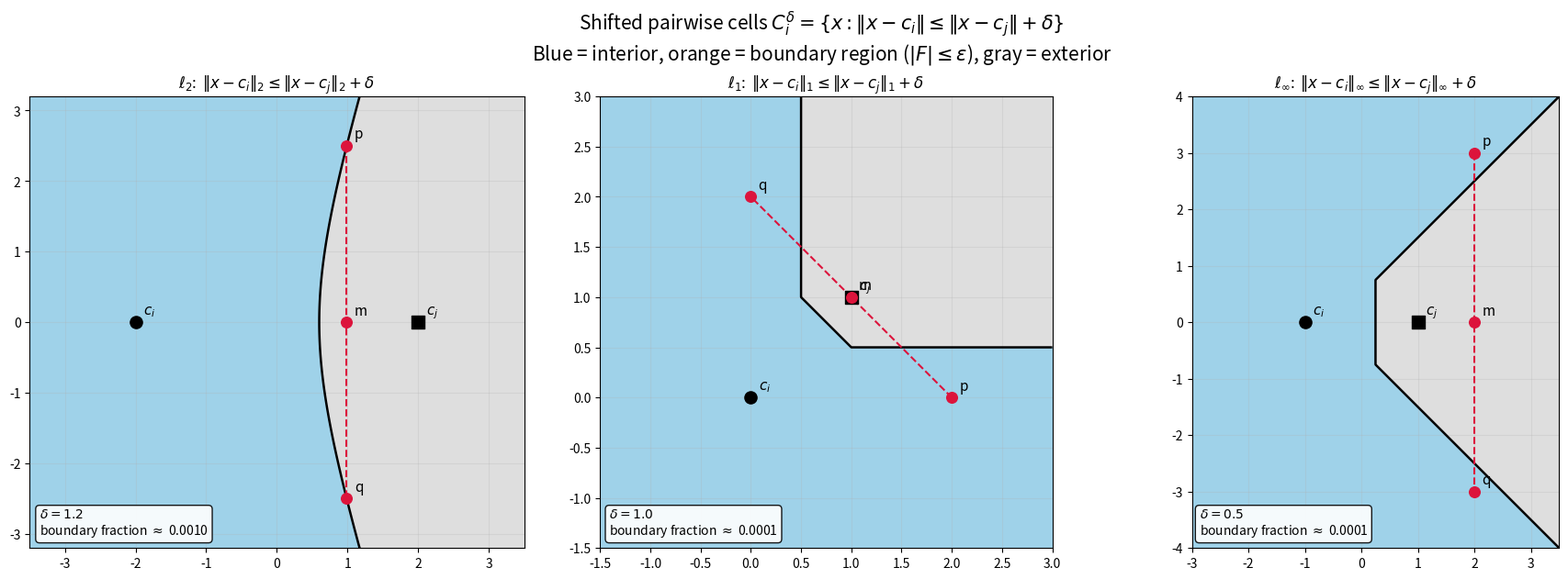
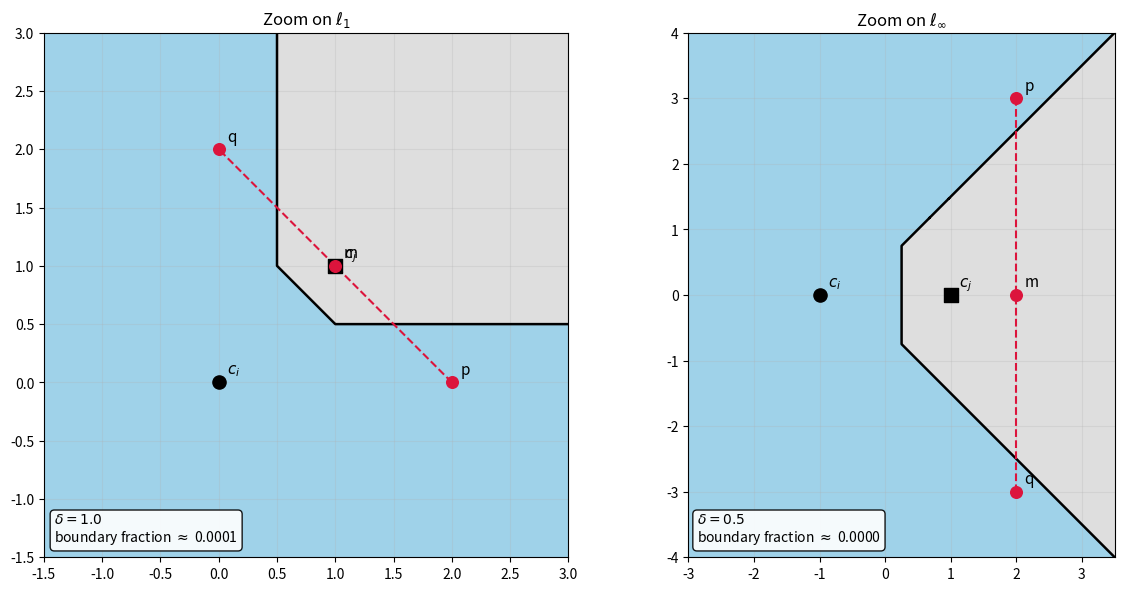

Generate these figures, in order, with matplotlib:
import numpy as np
import matplotlib.pyplot as plt
from matplotlib.colors import ListedColormap, BoundaryNorm


# ============================================================
# Norms
# ============================================================
def l1_norm(x, c):
    return np.abs(x[..., 0] - c[0]) + np.abs(x[..., 1] - c[1])


def l2_norm(x, c):
    return np.sqrt((x[..., 0] - c[0]) ** 2 + (x[..., 1] - c[1]) ** 2)


def linf_norm(x, c):
    return np.maximum(np.abs(x[..., 0] - c[0]), np.abs(x[..., 1] - c[1]))


# ============================================================
# Plot helper
# ============================================================
def plot_shifted_cell(
    ax,
    norm_fun,
    ci,
    cj,
    delta,
    points,
    title,
    xlim,
    ylim,
    grid_n=900,
    eps=1e-9,
):
    """
    Plot the shifted cell
        C_i^delta = {x : ||x-ci|| <= ||x-cj|| + delta}
    and explicitly visualize:
        interior:   F < -eps
        boundary:  |F| <= eps
        exterior:   F > eps
    where
        F(x) = ||x-ci|| - ||x-cj|| - delta.
    """

    xs = np.linspace(xlim[0], xlim[1], grid_n)
    ys = np.linspace(ylim[0], ylim[1], grid_n)
    X, Y = np.meshgrid(xs, ys)
    XY = np.stack([X, Y], axis=-1)

    Fi = norm_fun(XY, ci)
    Fj = norm_fun(XY, cj)
    F = Fi - Fj - delta

    # Three-way classification
    # -1 = interior
    #  0 = boundary / zero-measure or positive-measure "thick boundary"
    # +1 = exterior
    Z = np.ones_like(F, dtype=int)
    Z[F < -eps] = -1
    Z[np.abs(F) <= eps] = 0

    # Colors: interior / boundary / exterior
    cmap = ListedColormap(["#8ecae6", "#ffb703", "#d9d9d9"])
    norm = BoundaryNorm([-1.5, -0.5, 0.5, 1.5], cmap.N)

    ax.imshow(
        Z,
        extent=[xlim[0], xlim[1], ylim[0], ylim[1]],
        origin="lower",
        cmap=cmap,
        norm=norm,
        interpolation="nearest",
        aspect="equal",
        alpha=0.85,
    )

    # Draw the nominal contour F = 0 as well
    # This is useful, but it may fail to reveal "thick" boundaries by itself.
    ax.contour(X, Y, F, levels=[0], colors="k", linewidths=1.8)

    # Centers
    ax.scatter(*ci, s=90, marker="o", color="black", zorder=5)
    ax.scatter(*cj, s=90, marker="s", color="black", zorder=5)
    ax.annotate(r"$c_i$", ci, xytext=(6, 6), textcoords="offset points", fontsize=11)
    ax.annotate(r"$c_j$", cj, xytext=(6, 6), textcoords="offset points", fontsize=11)

    # Example points
    for label, pt in points.items():
        ax.scatter(pt[0], pt[1], s=70, color="crimson", zorder=6)
        ax.annotate(label, pt, xytext=(6, 6), textcoords="offset points", fontsize=11)

    if "p" in points and "q" in points:
        pq = np.vstack([points["p"], points["q"]])
        ax.plot(pq[:, 0], pq[:, 1], "--", color="crimson", linewidth=1.5)

    ax.set_xlim(*xlim)
    ax.set_ylim(*ylim)
    ax.set_aspect("equal")
    ax.set_title(title, fontsize=12)
    ax.grid(True, alpha=0.25)

    # Print some diagnostics
    frac_boundary = np.mean(np.abs(F) <= eps)
    ax.text(
        0.02,
        0.02,
        rf"$\delta={delta}$" + "\n" + rf"boundary fraction $\approx$ {frac_boundary:.4f}",
        transform=ax.transAxes,
        fontsize=10,
        va="bottom",
        ha="left",
        bbox=dict(boxstyle="round,pad=0.3", facecolor="white", alpha=0.9),
    )


# ============================================================
# Counterexamples
# ============================================================

# ----------------------------
# l2 example
# ----------------------------
a = 2.0
delta_l2 = 1.2
T = 2.5
u_T = (delta_l2 / 2.0) * np.sqrt(1.0 + T**2 / (a**2 - (delta_l2 / 2.0) ** 2))

ci_l2 = (-a, 0.0)
cj_l2 = (a, 0.0)
p_l2 = (u_T, T)
q_l2 = (u_T, -T)
m_l2 = (u_T, 0.0)

# ----------------------------
# l1 example
# ----------------------------
delta_l1 = 1.0
ci_l1 = (0.0, 0.0)
cj_l1 = (1.0, 1.0)
p_l1 = (2.0, 0.0)
q_l1 = (0.0, 2.0)
m_l1 = (1.0, 1.0)

# ----------------------------
# linf example
# ----------------------------
delta_linf = 0.5
ci_linf = (-1.0, 0.0)
cj_linf = (1.0, 0.0)
p_linf = (2.0, 3.0)
q_linf = (2.0, -3.0)
m_linf = (2.0, 0.0)


# ============================================================
# Main figure
# ============================================================
fig, axes = plt.subplots(1, 3, figsize=(18, 6.2), constrained_layout=True)

plot_shifted_cell(
    axes[0],
    l2_norm,
    ci_l2,
    cj_l2,
    delta_l2,
    {"p": p_l2, "q": q_l2, "m": m_l2},
    title=r"$\ell_2$: $\,\|x-c_i\|_2 \leq \|x-c_j\|_2 + \delta$",
    xlim=(-3.5, 3.5),
    ylim=(-3.2, 3.2),
    grid_n=900,
    eps=5e-3,
)

plot_shifted_cell(
    axes[1],
    l1_norm,
    ci_l1,
    cj_l1,
    delta_l1,
    {"p": p_l1, "q": q_l1, "m": m_l1},
    title=r"$\ell_1$: $\,\|x-c_i\|_1 \leq \|x-c_j\|_1 + \delta$",
    xlim=(-1.5, 3.0),
    ylim=(-1.5, 3.0),
    grid_n=900,
    eps=1e-12,
)

plot_shifted_cell(
    axes[2],
    linf_norm,
    ci_linf,
    cj_linf,
    delta_linf,
    {"p": p_linf, "q": q_linf, "m": m_linf},
    title=r"$\ell_\infty$: $\,\|x-c_i\|_\infty \leq \|x-c_j\|_\infty + \delta$",
    xlim=(-3.0, 3.5),
    ylim=(-4.0, 4.0),
    grid_n=900,
    eps=1e-12,
)

fig.suptitle(
    r"Shifted pairwise cells $C_i^\delta=\{x:\|x-c_i\|\leq \|x-c_j\|+\delta\}$"
    "\n"
    r"Blue = interior, orange = boundary region ($|F|\leq \varepsilon$), gray = exterior",
    fontsize=15,
)

plt.show()


# ============================================================
# Optional: isolate just the l1 and linf cases at higher res
# to inspect thick boundaries more clearly
# ============================================================
fig2, axes2 = plt.subplots(1, 2, figsize=(12, 5.8), constrained_layout=True)

plot_shifted_cell(
    axes2[0],
    l1_norm,
    ci_l1,
    cj_l1,
    delta_l1,
    {"p": p_l1, "q": q_l1, "m": m_l1},
    title=r"Zoom on $\ell_1$",
    xlim=(-1.5, 3.0),
    ylim=(-1.5, 3.0),
    grid_n=1400,
    eps=1e-12,
)

plot_shifted_cell(
    axes2[1],
    linf_norm,
    ci_linf,
    cj_linf,
    delta_linf,
    {"p": p_linf, "q": q_linf, "m": m_linf},
    title=r"Zoom on $\ell_\infty$",
    xlim=(-3.0, 3.5),
    ylim=(-4.0, 4.0),
    grid_n=1400,
    eps=1e-12,
)

plt.show()
